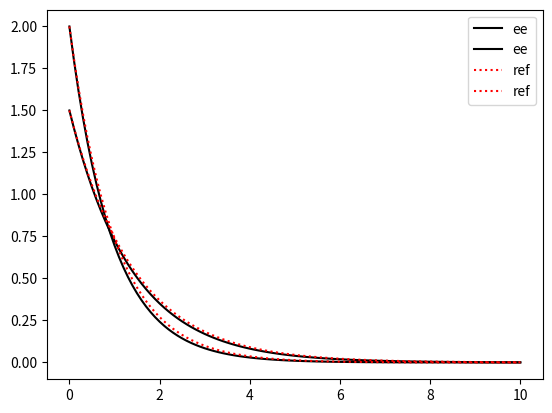

This chart was generated by the following Python code:
# -*- coding: utf-8 -*-
"""
Implementation of a reverse communication explicit Euler integration scheme.
"""
import numpy


# ------------------------------------------------------------------------------
class RcExplicitEuler(object):

    """Explicit Euler integration scheme with reverse communication interface."""

    # --------------------------------------------------------------------------
    def _get_STATE(self):
        return self._STATE

    STATE = property(
        _get_STATE, None, None,
        "Current state of the reverse communication interface."
    )

    # --------------------------------------------------------------------------
    def _get_f(self):
        return self._f

    def _set_f(self, value):
        self._f[...] = value

    f = property(
        _get_f, _set_f, None,
        "Current right hand side f evaluation."
    )

    # --------------------------------------------------------------------------
    def _get_f_d(self):
        return self._f_d

    def _set_f_d(self, value):
        if self._f_d is None:
            self._f_d = value

        self._f_d[...] = value

    f_d = property(
        _get_f_d, _set_f_d, None,
        "Current right hand side f first-order forward derivative."
    )

    # --------------------------------------------------------------------------
    def _get_x(self):
        return self._x

    def _set_x(self, value):
        self._x[...] = value

    x = property(
        _get_x, _set_x, None,
        "Current state of the ordinary differential equation."
    )

    # --------------------------------------------------------------------------
    def _get_x_d(self):
        return self._x_d

    def _set_x_d(self, value):
        if self._x_d is None:
            self._x_d = value

        self._x_d[...] = value

    x_d = property(
        _get_x_d, _set_x_d, None,
        "Current state of the ordinary differential equation."
    )

    # --------------------------------------------------------------------------
    def __init__(self, x0):
        """Classic Runge-Kutta scheme with reverse communication interface."""
        self.j = 0
        self.t = numpy.zeros(1)

        self.NTS = 0
        self.ts = numpy.zeros([self.NTS], dtype=float)

        self.NX = x0.size
        self._f = x0.copy()
        self._x = x0.copy()

        self._f_d = None
        self._x_d = None

        self._STATE = 'provide_x0'

    def init_zo_forward(self, ts):
        """
        Initialize memory for zero order forward integration.

        Parameters
        ----------
        ts : array-like
            time grid for integration
        """
        self.NTS = ts.size
        self.ts = ts

        self.j = 0

        self._STATE = 'provide_x0'

    def step_zo_forward(self):
        """
        Solve nominal differential equation using an Runge-Kutta scheme.
        """
        self.t[0] = self.ts[self.j]

        if self.j == self.NTS -1:
            self._STATE = 'finished'

        elif self.STATE == 'provide_x0':
            # NOTE: temporarily save initial value
            self._STATE = 'plot'

        elif self.STATE == 'plot':
            self._STATE = 'provide_f'

        elif self.STATE == 'provide_f':
            self._STATE = 'advance'

        elif self.STATE == 'advance':
            h = self.ts[self.j+1] - self.ts[self.j]
            self.x[:] = self.x + h*self.f
            self._STATE = 'plot'
            self.j += 1

    def init_fo_forward(self, ts):
        """
        Initialize memory for first order forward integration.

        Parameters
        ----------
        ts : array-like
            time grid for integration
        """
        self.NTS = ts.size
        self.ts = ts

        self._STATE = 'provide_x0'
        self.j = 0

    def step_fo_forward(self):
        """
        Solve nominal differential equation using an explicit Euler.
        """
        self.t[0] = self.ts[self.j]

        if self.j == self.NTS -1:
            self._STATE = 'finished'

        elif self.STATE == 'provide_x0':
            # NOTE: temporarily save initial value
            self._f_d = self._x_d.copy()
            self._STATE = 'plot'

        elif self.STATE == 'plot':
            self._STATE = 'provide_f_dot'

        elif self.STATE == 'provide_f_dot':
            self._STATE = 'advance'

        elif self.STATE == 'advance':
            h = self.ts[self.j+1] - self.ts[self.j]
            self._x_d[:] = self.x_d + h*self.f_d
            self._x[:] = self.x + h*self.f
            self._STATE = 'plot'
            self.j += 1


if __name__ == '__main__':

    def ffcn(f, t, x, p, u):
        f[0] = - p[0]*x[0]
        f[1] = - p[1]*x[1]

    def ref(xs, ts, p, u, x0):
        xs[:, 0] = (numpy.exp(-p[0]*ts)*x0[0])
        xs[:, 1] = (numpy.exp(-p[1]*ts)*x0[1])

    NTS = 101
    t0 = 0.0
    tf = 10.
    ts = numpy.linspace(t0, tf, NTS, endpoint=True)

    NX = 2
    NP = 2
    NU = 1
    x = numpy.array([2.0, 1.5])
    p = numpy.array([1.0, 0.7])
    u = numpy.array([0.0])

    xs = numpy.zeros([NTS, NX])
    rs = xs.copy()
    ref(rs, ts, p, u, x)

    ind = RcExplicitEuler(x)
    ind.init_zo_forward(ts=ts)

    # reverse communication loop
    while True:
        if ind.STATE == 'provide_x0':
            ind.x = x

        if ind.STATE == 'provide_f':
            u[0] = 1.
            ffcn(ind.f, ind.t, ind.x, p, u)

        if ind.STATE == 'plot':
            xs[ind.j, :] = ind.x

        if ind.STATE == 'finished':
            print('done')
            break

        ind.step_zo_forward()

    import matplotlib.pyplot as plt
    plt.plot(ts, xs, '-k', label="ee")
    plt.plot(ts, rs, ':r', label="ref")
    plt.legend(loc="best")
    plt.show()
